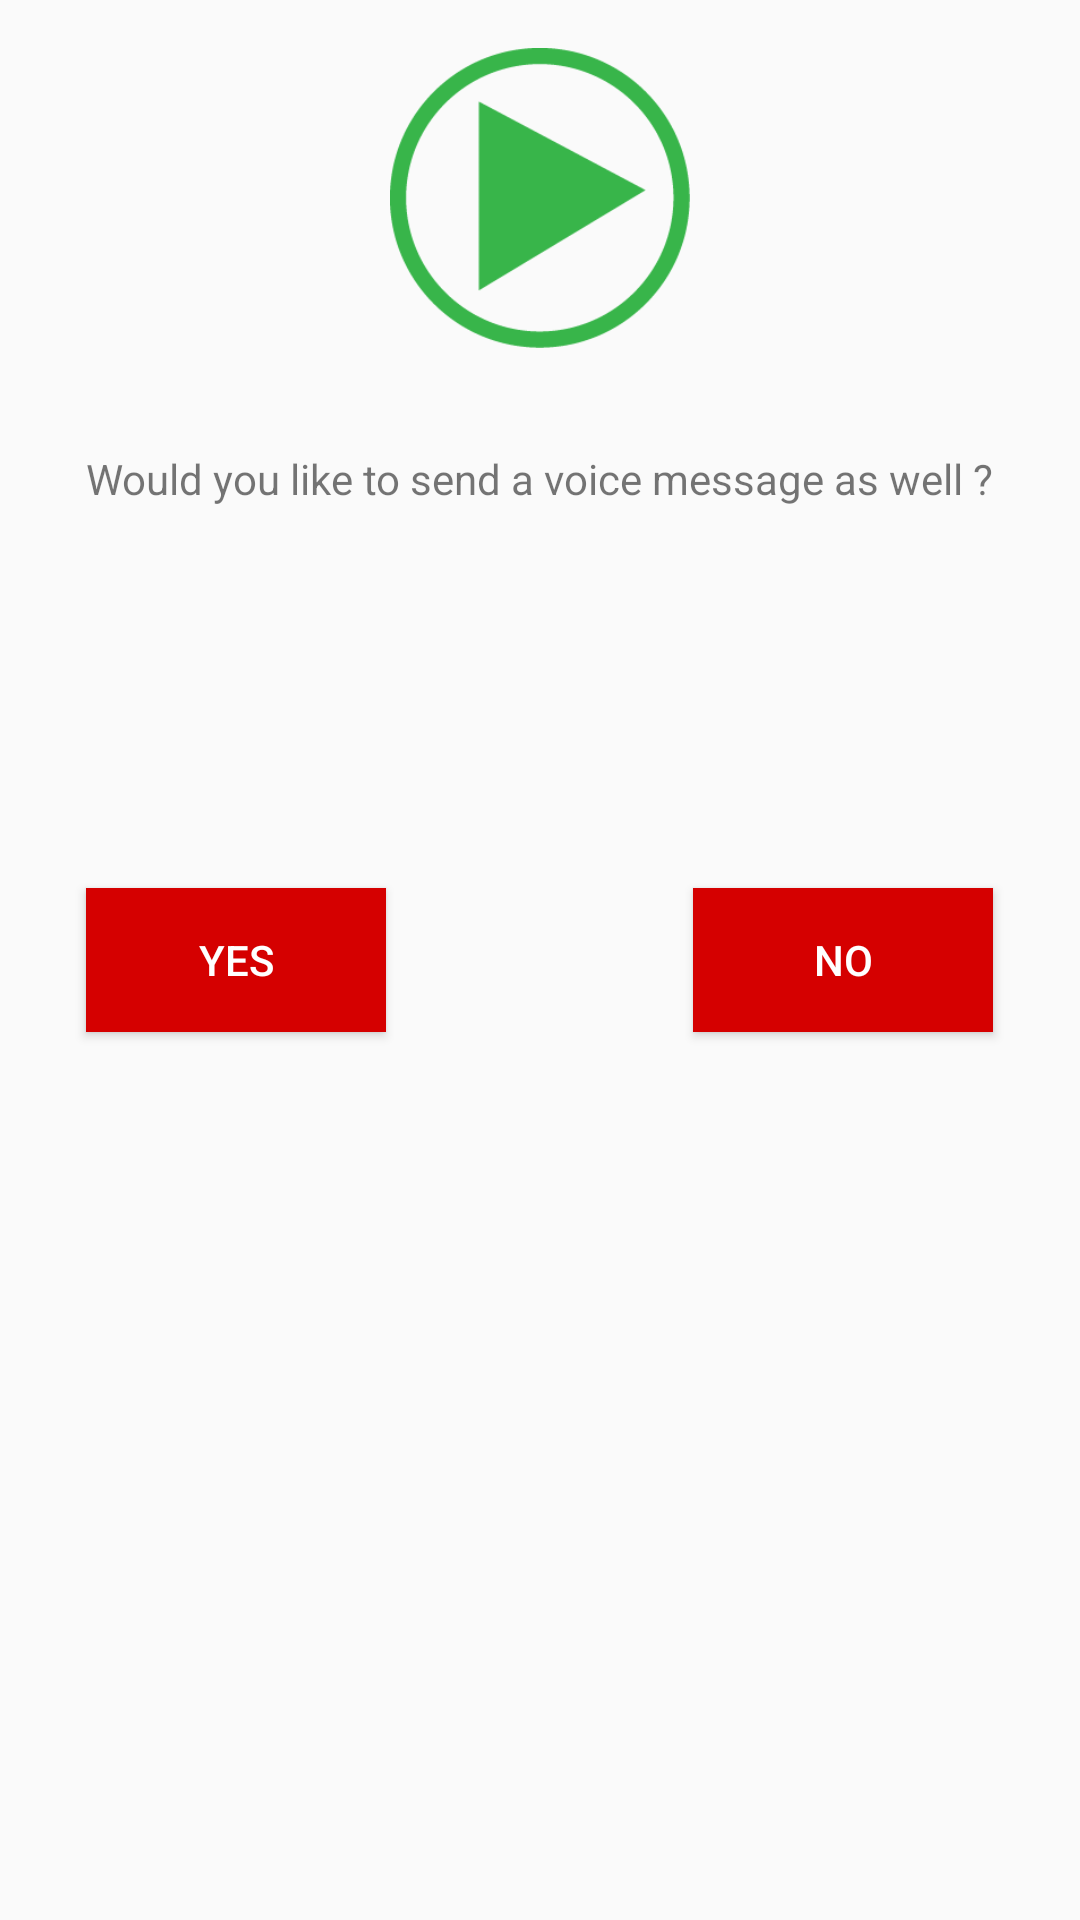

Layout XML and referenced resources for this Android screen:
<!-- AndroidManifest.xml: application theme AppTheme -->
<!-- res/layout/activity_one_step_alert_text_to_speech.xml -->
<?xml version="1.0" encoding="utf-8"?>
<RelativeLayout xmlns:android="http://schemas.android.com/apk/res/android"
    xmlns:tools="http://schemas.android.com/tools"
    android:layout_width="match_parent"
    android:layout_height="match_parent"
    android:paddingBottom="@dimen/activity_vertical_margin"
    android:paddingLeft="@dimen/activity_horizontal_margin"
    android:paddingRight="@dimen/activity_horizontal_margin"
    android:paddingTop="@dimen/activity_vertical_margin"
    tools:context="messagelogix.com.k12campusalerts.activities.onestepalert.OneStepAlertTextToSpeechActivity">

    <ImageButton
        android:id="@+id/playButton"
        android:layout_width="100dp"
        android:layout_height="100dp"
        android:background="@null"
        android:scaleType="fitCenter"
        android:src="@drawable/play_sound"
        android:layout_alignParentTop="true"
        android:layout_centerHorizontal="true" />

    <TextView
        android:layout_width="wrap_content"
        android:layout_height="wrap_content"
        android:textAppearance="?android:attr/textAppearanceSmall"
        android:text="Would you like to send a voice message as well ?"
        android:id="@+id/textView3"
        android:layout_below="@+id/playButton"
        android:layout_centerHorizontal="true"
        android:layout_marginTop="34dp" />

    <Button
        style="?android:attr/buttonStyleSmall"
        android:layout_width="wrap_content"
        android:layout_height="wrap_content"
        android:text="YES"
        android:id="@+id/yesButton"
        android:width="100dp"
        android:layout_centerVertical="true"
        android:layout_alignLeft="@+id/textView3"
        android:layout_alignStart="@+id/textView3"
        android:background="@color/colorAccent"
        android:textColor="@android:color/white"/>

    <Button
        style="?android:attr/buttonStyleSmall"
        android:layout_width="wrap_content"
        android:layout_height="wrap_content"
        android:text="NO"
        android:width="100dp"
        android:id="@+id/noButton"
        android:layout_alignBottom="@+id/yesButton"
        android:layout_alignRight="@+id/textView3"
        android:layout_alignEnd="@+id/textView3"
        android:background="@color/colorAccent"
        android:textColor="@android:color/white"/>

</RelativeLayout>
<!-- resources referenced by this layout -->
<resources>
  <color name="colorAccent">#d50000</color>
  <dimen name="activity_horizontal_margin">16dp</dimen>
  <dimen name="activity_vertical_margin">16dp</dimen>
  <!-- drawable play_sound: png bitmap (drawable, 5721 bytes) -->
  <style name="AppTheme" parent="Theme.AppCompat.Light.DarkActionBar">
          
          <item name="colorPrimary">@color/colorPrimary</item>
          <item name="colorPrimaryDark">@color/colorPrimaryDark</item>
          <item name="colorAccent">@color/colorAccent</item>
      </style>
  <color name="colorPrimary">#3F51B5</color>
  <color name="colorPrimaryDark">#303F9F</color>
</resources>
